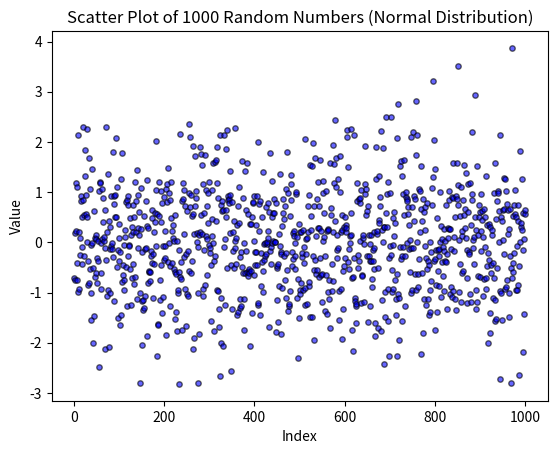

This chart was generated by the following Python code:
import numpy as np
import matplotlib.pyplot as plt

# Generate 1000 random numbers from a normal distribution
# mean = 0, standard deviation = 1
data = np.random.normal(loc=0, scale=1, size=1000)

# X-axis: index of each point (1 to 1000)
x = np.arange(1, 1001)

# Scatter plot
plt.scatter(x, data, color="blue", s=15, alpha=0.6, edgecolors="k")

# Labels and title
plt.xlabel("Index")
plt.ylabel("Value")
plt.title("Scatter Plot of 1000 Random Numbers (Normal Distribution)")

# Show plot
plt.show()
